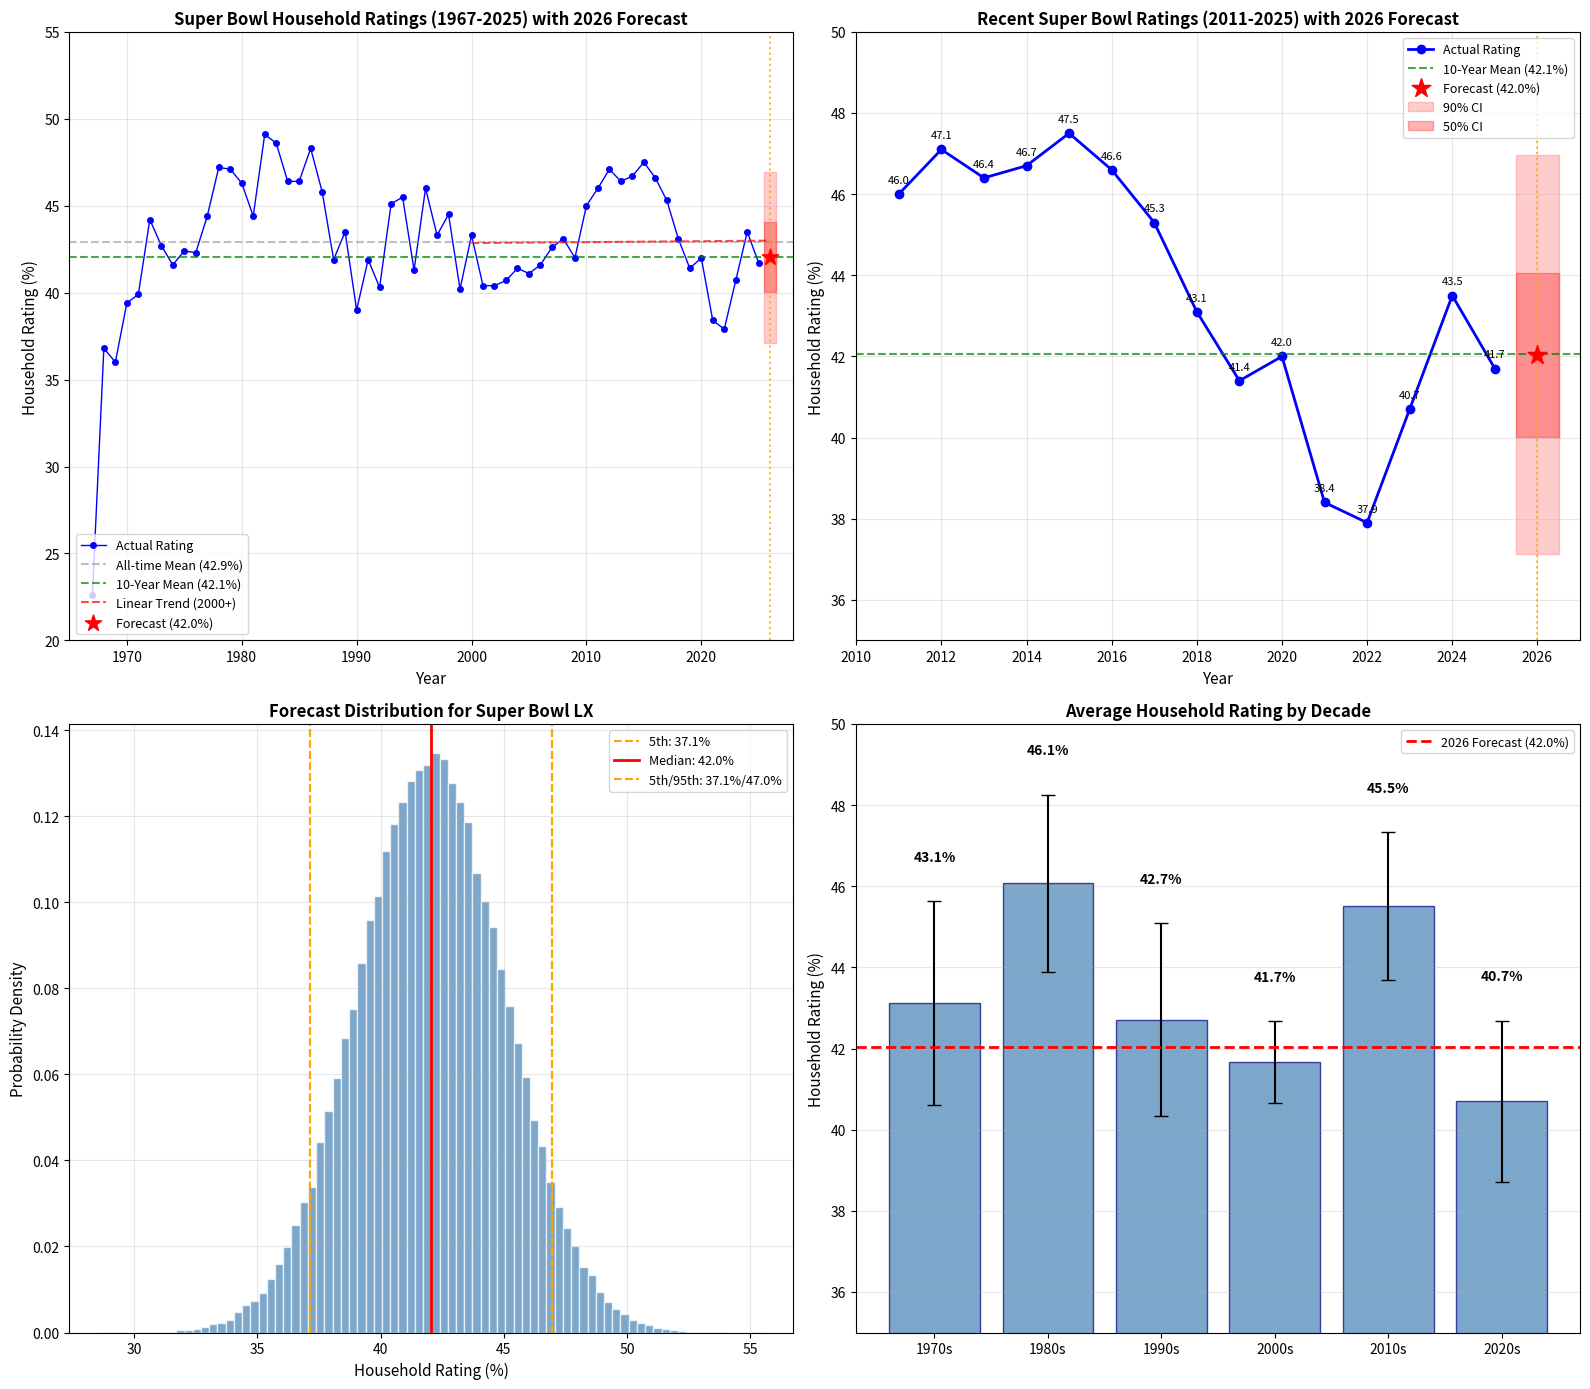

Write the Python code that produced this figure. (Note: this script raises an exception after producing the figure.)
import numpy as np
import matplotlib.pyplot as plt
from scipy import stats
from scipy.optimize import curve_fit
import warnings
warnings.filterwarnings('ignore')

superbowl_data = [
    (1967, 'I', 22.6),
    (1968, 'II', 36.8),
    (1969, 'III', 36.0),
    (1970, 'IV', 39.4),
    (1971, 'V', 39.9),
    (1972, 'VI', 44.2),
    (1973, 'VII', 42.7),
    (1974, 'VIII', 41.6),
    (1975, 'IX', 42.4),
    (1976, 'X', 42.3),
    (1977, 'XI', 44.4),
    (1978, 'XII', 47.2),
    (1979, 'XIII', 47.1),
    (1980, 'XIV', 46.3),
    (1981, 'XV', 44.4),
    (1982, 'XVI', 49.1),
    (1983, 'XVII', 48.6),
    (1984, 'XVIII', 46.4),
    (1985, 'XIX', 46.4),
    (1986, 'XX', 48.3),
    (1987, 'XXI', 45.8),
    (1988, 'XXII', 41.9),
    (1989, 'XXIII', 43.5),
    (1990, 'XXIV', 39.0),
    (1991, 'XXV', 41.9),
    (1992, 'XXVI', 40.3),
    (1993, 'XXVII', 45.1),
    (1994, 'XXVIII', 45.5),
    (1995, 'XXIX', 41.3),
    (1996, 'XXX', 46.0),
    (1997, 'XXXI', 43.3),
    (1998, 'XXXII', 44.5),
    (1999, 'XXXIII', 40.2),
    (2000, 'XXXIV', 43.3),
    (2001, 'XXXV', 40.4),
    (2002, 'XXXVI', 40.4),
    (2003, 'XXXVII', 40.7),
    (2004, 'XXXVIII', 41.4),
    (2005, 'XXXIX', 41.1),
    (2006, 'XL', 41.6),
    (2007, 'XLI', 42.6),
    (2008, 'XLII', 43.1),
    (2009, 'XLIII', 42.0),
    (2010, 'XLIV', 45.0),
    (2011, 'XLV', 46.0),
    (2012, 'XLVI', 47.1),
    (2013, 'XLVII', 46.4),
    (2014, 'XLVIII', 46.7),
    (2015, 'XLIX', 47.5),
    (2016, '50', 46.6),
    (2017, 'LI', 45.3),
    (2018, 'LII', 43.1),
    (2019, 'LIII', 41.4),
    (2020, 'LIV', 42.0),
    (2021, 'LV', 38.4),
    (2022, 'LVI', 37.9),
    (2023, 'LVII', 40.7),
    (2024, 'LVIII', 43.5),
    (2025, 'LIX', 41.7),
]

years = np.array([d[0] for d in superbowl_data])
ratings = np.array([d[2] for d in superbowl_data])

print("="*70)
print("SUPER BOWL LX HOUSEHOLD RATING FORECAST ANALYSIS")
print("="*70)

print("\n" + "="*70)
print("STEP 1: INTAKE & QUESTION ANALYSIS")
print("="*70)
print("""
Question: What percentage of US households will watch Super Bowl LX?
Type: CONTINUOUS (requires percentile distribution)
Close Date: February 8, 2026
Resolution: Nielsen Media Research HHLD Rating
Resolution Deadline: March 14, 2026

Key Metric: Household Rating (% of TV-owning households watching)
NOT: Total viewers (which grows with population)
NOT: Household share (% of TVs in use watching)
""")

print("\n" + "="*70)
print("STEP 2: BASE RATE ANALYSIS")
print("="*70)

all_mean = np.mean(ratings)
all_std = np.std(ratings)
all_median = np.median(ratings)
print(f"\nAll-Time Statistics (1967-2025, n={len(ratings)}):")
print(f"  Mean: {all_mean:.2f}%")
print(f"  Median: {all_median:.2f}%")
print(f"  Std Dev: {all_std:.2f}%")
print(f"  Range: {np.min(ratings):.1f}% - {np.max(ratings):.1f}%")

recent_10 = ratings[-10:]
recent_10_years = years[-10:]
print(f"\nLast 10 Years Statistics (2016-2025, n=10):")
print(f"  Mean: {np.mean(recent_10):.2f}%")
print(f"  Median: {np.median(recent_10):.2f}%")
print(f"  Std Dev: {np.std(recent_10):.2f}%")
print(f"  Range: {np.min(recent_10):.1f}% - {np.max(recent_10):.1f}%")

recent_5 = ratings[-5:]
print(f"\nLast 5 Years Statistics (2021-2025, n=5):")
print(f"  Mean: {np.mean(recent_5):.2f}%")
print(f"  Median: {np.median(recent_5):.2f}%")
print(f"  Std Dev: {np.std(recent_5):.2f}%")
print(f"  Range: {np.min(recent_5):.1f}% - {np.max(recent_5):.1f}%")

modern_era = ratings[years >= 2000]
modern_years = years[years >= 2000]
print(f"\nModern Era Statistics (2000-2025, n={len(modern_era)}):")
print(f"  Mean: {np.mean(modern_era):.2f}%")
print(f"  Median: {np.median(modern_era):.2f}%")
print(f"  Std Dev: {np.std(modern_era):.2f}%")

print("\n" + "="*70)
print("STEP 3: TIME SERIES ANALYSIS")
print("="*70)

slope_all, intercept_all, r_all, p_all, se_all = stats.linregress(years, ratings)
print(f"\nLinear Trend (All-Time):")
print(f"  Slope: {slope_all:.4f}% per year")
print(f"  R-squared: {r_all**2:.4f}")
print(f"  P-value: {p_all:.4f}")
print(f"  2026 Prediction: {intercept_all + slope_all * 2026:.2f}%")

slope_mod, intercept_mod, r_mod, p_mod, se_mod = stats.linregress(modern_years, modern_era)
print(f"\nLinear Trend (2000-2025):")
print(f"  Slope: {slope_mod:.4f}% per year")
print(f"  R-squared: {r_mod**2:.4f}")
print(f"  2026 Prediction: {intercept_mod + slope_mod * 2026:.2f}%")

slope_10, intercept_10, r_10, p_10, se_10 = stats.linregress(recent_10_years, recent_10)
print(f"\nLinear Trend (Last 10 Years):")
print(f"  Slope: {slope_10:.4f}% per year")
print(f"  R-squared: {r_10**2:.4f}")
print(f"  2026 Prediction: {intercept_10 + slope_10 * 2026:.2f}%")

n = len(modern_era)
x_mean = np.mean(modern_years)
ss_x = np.sum((modern_years - x_mean)**2)
residuals = modern_era - (intercept_mod + slope_mod * modern_years)
mse = np.sum(residuals**2) / (n - 2)
se_pred = np.sqrt(mse * (1 + 1/n + (2026 - x_mean)**2 / ss_x))
pred_2026 = intercept_mod + slope_mod * 2026
print(f"\nPrediction Interval (Modern Era Trend):")
print(f"  Point Estimate: {pred_2026:.2f}%")
print(f"  95% CI: [{pred_2026 - 1.96*se_pred:.2f}%, {pred_2026 + 1.96*se_pred:.2f}%]")

def ema(data, span):
    alpha = 2 / (span + 1)
    result = np.zeros_like(data, dtype=float)
    result[0] = data[0]
    for i in range(1, len(data)):
        result[i] = alpha * data[i] + (1 - alpha) * result[i-1]
    return result

ema_5 = ema(ratings, 5)
ema_10 = ema(ratings, 10)
print(f"\nExponential Moving Averages (at 2025):")
print(f"  EMA-5: {ema_5[-1]:.2f}%")
print(f"  EMA-10: {ema_10[-1]:.2f}%")

ar1_coef = np.corrcoef(ratings[:-1], ratings[1:])[0, 1]
print(f"\nAR(1) Analysis:")
print(f"  Autocorrelation (lag 1): {ar1_coef:.4f}")

ar_slope, ar_intercept, _, _, _ = stats.linregress(ratings[:-1], ratings[1:])
ar1_pred = ar_intercept + ar_slope * ratings[-1]
print(f"  AR(1) Prediction: {ar1_pred:.2f}%")

print("\n" + "="*70)
print("STEP 4: MONTE CARLO SIMULATION")
print("="*70)

n_simulations = 100000

np.random.seed(42)
mc_results_recent = np.random.normal(np.mean(recent_10), np.std(recent_10), n_simulations)

base_mean = np.mean(recent_5)
base_std = np.std(recent_5)
mc_results_recent5 = np.random.normal(base_mean, base_std * 1.3, n_simulations)

trend_pred = intercept_mod + slope_mod * 2026
trend_uncertainty = se_pred
mc_results_trend = np.random.normal(trend_pred, trend_uncertainty, n_simulations)

model_choice = np.random.choice([0, 1, 2], n_simulations, p=[0.35, 0.35, 0.30])
mc_results_ensemble = np.where(
    model_choice == 0, mc_results_recent,
    np.where(model_choice == 1, mc_results_recent5, mc_results_trend)
)

print(f"\nMonte Carlo Results (n={n_simulations:,} simulations)")
print("\nModel 1: Recent 10-Year Distribution")
print(f"  Median: {np.median(mc_results_recent):.2f}%")
print(f"  90% CI: [{np.percentile(mc_results_recent, 5):.2f}%, {np.percentile(mc_results_recent, 95):.2f}%]")

print("\nModel 2: Recent 5-Year Distribution (widened)")
print(f"  Median: {np.median(mc_results_recent5):.2f}%")
print(f"  90% CI: [{np.percentile(mc_results_recent5, 5):.2f}%, {np.percentile(mc_results_recent5, 95):.2f}%]")

print("\nModel 3: Trend Extrapolation")
print(f"  Median: {np.median(mc_results_trend):.2f}%")
print(f"  90% CI: [{np.percentile(mc_results_trend, 5):.2f}%, {np.percentile(mc_results_trend, 95):.2f}%]")

print("\nEnsemble Model (35% recent-10, 35% recent-5, 30% trend)")
print(f"  Median: {np.median(mc_results_ensemble):.2f}%")
print(f"  Mean: {np.mean(mc_results_ensemble):.2f}%")
print(f"  Std Dev: {np.std(mc_results_ensemble):.2f}%")

print("\n" + "="*70)
print("STEP 5: EVIDENCE ADJUSTMENTS")
print("="*70)

print("""
FACTORS PUSHING UP:
  + Bad Bunny halftime show (Spanish-language audience growth) | Strength: WEAK | +0.3%
  + No Chiefs/repeat fatigue (new storylines) | Strength: WEAK | +0.2%
  + NFL regular season ratings up in 2025-26 | Strength: WEAK | +0.2%
  + Super Bowl LIX set record for viewers | Strength: WEAK | +0.1%

FACTORS PUSHING DOWN:
  - Less "starpower" without Mahomes/Kelce/Swift effect | Strength: MODERATE | -0.5%
  - Younger, less-known quarterbacks likely | Strength: WEAK | -0.2%
  - Continued cord-cutting (offset by streaming/OOH) | Strength: WEAK | -0.2%
  - 2022 low (37.9%) shows downside risk exists | Strength: WEAK | -0.1%

NET ADJUSTMENT: +0.8% - 1.0% = -0.2%

Note: Adjustments are small because household ratings have been remarkably 
stable (38-47% range in modern era despite massive changes in TV landscape).
The factors largely offset each other.
""")

net_adjustment = -0.2

print("\n" + "="*70)
print("STEP 6: EXTERNAL SIGNALS")
print("="*70)

print("""
METACULUS COMMUNITY (403 forecasters):
  - Community median revealed next week
  - Current shown range: ~38.8% to 46.3%
  - Sample predictions from comments:
    * grainmumy: 41.2% (40.5-41.8) based on 10-year historical average
    * SandroAVL: 41.5% (40.9-42.1) using Monte Carlo model

PREDICTION MARKETS:
  - No direct prediction market found for household rating
  - Markets exist for game outcomes but not viewership metrics

EXPERT ANALYSIS (from comments):
  - kk27: Notes offsetting factors (Bad Bunny boost vs less starpower)
  - Historical stability noted by multiple forecasters
  - Consensus around 40-42% range
""")

print("\n" + "="*70)
print("STEP 7: ENSEMBLE CALCULATION")
print("="*70)

base_rate_estimate = np.mean(recent_10)
time_series_estimate = intercept_mod + slope_mod * 2026
crowd_estimate = 41.2
evidence_adjusted = base_rate_estimate + net_adjustment

print(f"\nComponent Estimates:")
print(f"  Base Rate (10-year mean): {base_rate_estimate:.2f}%")
print(f"  Time Series (trend): {time_series_estimate:.2f}%")
print(f"  Crowd (Metaculus): {crowd_estimate:.2f}%")
print(f"  Evidence-Adjusted: {evidence_adjusted:.2f}%")

weights = {
    'base_rate': 0.30,
    'time_series': 0.25,
    'crowd': 0.25,
    'adjusted': 0.20
}

final_point = (
    weights['base_rate'] * base_rate_estimate +
    weights['time_series'] * time_series_estimate +
    weights['crowd'] * crowd_estimate +
    weights['adjusted'] * evidence_adjusted
)

print(f"\nEnsemble Calculation:")
print(f"  Base Rate × 0.30 = {base_rate_estimate:.2f} × 0.30 = {base_rate_estimate * 0.30:.2f}")
print(f"  Time Series × 0.25 = {time_series_estimate:.2f} × 0.25 = {time_series_estimate * 0.25:.2f}")
print(f"  Crowd × 0.25 = {crowd_estimate:.2f} × 0.25 = {crowd_estimate * 0.25:.2f}")
print(f"  Adjusted × 0.20 = {evidence_adjusted:.2f} × 0.20 = {evidence_adjusted * 0.20:.2f}")
print(f"  -"*30)
print(f"  WEIGHTED AVERAGE: {final_point:.2f}%")

print("\n" + "="*70)
print("STEP 8: FINAL DISTRIBUTION")
print("="*70)

final_mean = final_point
final_std = np.std(recent_10) * 1.15

np.random.seed(42)
final_distribution = np.random.normal(final_mean, final_std, n_simulations)

percentiles = {
    '5th': np.percentile(final_distribution, 5),
    '25th': np.percentile(final_distribution, 25),
    '50th': np.percentile(final_distribution, 50),
    '75th': np.percentile(final_distribution, 75),
    '95th': np.percentile(final_distribution, 95)
}

print(f"\nFinal Distribution Parameters:")
print(f"  Mean: {final_mean:.2f}%")
print(f"  Std Dev: {final_std:.2f}% (widened by 1.15× for overconfidence)")

print(f"\nFinal Percentile Estimates:")
print(f"  5th percentile (floor):  {percentiles['5th']:.2f}%")
print(f"  25th percentile:         {percentiles['25th']:.2f}%")
print(f"  50th percentile (median):{percentiles['50th']:.2f}%")
print(f"  75th percentile:         {percentiles['75th']:.2f}%")
print(f"  95th percentile (ceiling):{percentiles['95th']:.2f}%")

print("\n" + "="*70)
print("CREATING VISUALIZATIONS...")
print("="*70)

fig = plt.figure(figsize=(16, 14))

ax1 = fig.add_subplot(2, 2, 1)
ax1.plot(years, ratings, 'b-o', markersize=4, linewidth=1, label='Actual Rating')
ax1.axhline(y=np.mean(ratings), color='gray', linestyle='--', alpha=0.5, label=f'All-time Mean ({np.mean(ratings):.1f}%)')
ax1.axhline(y=np.mean(recent_10), color='green', linestyle='--', alpha=0.7, label=f'10-Year Mean ({np.mean(recent_10):.1f}%)')

trend_years = np.array([2000, 2026])
trend_vals = intercept_mod + slope_mod * trend_years
ax1.plot(trend_years, trend_vals, 'r--', alpha=0.7, label='Linear Trend (2000+)')

ax1.axvline(x=2026, color='orange', linestyle=':', alpha=0.8)
ax1.scatter([2026], [final_mean], color='red', s=150, zorder=5, marker='*', label=f'Forecast ({final_mean:.1f}%)')

ax1.fill_between([2025.5, 2026.5], percentiles['5th'], percentiles['95th'], alpha=0.2, color='red')
ax1.fill_between([2025.5, 2026.5], percentiles['25th'], percentiles['75th'], alpha=0.3, color='red')

ax1.set_xlabel('Year', fontsize=11)
ax1.set_ylabel('Household Rating (%)', fontsize=11)
ax1.set_title('Super Bowl Household Ratings (1967-2025) with 2026 Forecast', fontsize=12, fontweight='bold')
ax1.legend(loc='lower left', fontsize=9)
ax1.grid(True, alpha=0.3)
ax1.set_xlim(1965, 2028)
ax1.set_ylim(20, 55)

ax2 = fig.add_subplot(2, 2, 2)
ax2.plot(years[-15:], ratings[-15:], 'b-o', markersize=6, linewidth=2, label='Actual Rating')
ax2.axhline(y=np.mean(recent_10), color='green', linestyle='--', alpha=0.7, label=f'10-Year Mean ({np.mean(recent_10):.1f}%)')

ax2.axvline(x=2026, color='orange', linestyle=':', alpha=0.8)
ax2.scatter([2026], [final_mean], color='red', s=200, zorder=5, marker='*', label=f'Forecast ({final_mean:.1f}%)')

ax2.fill_between([2025.5, 2026.5], percentiles['5th'], percentiles['95th'], alpha=0.2, color='red', label='90% CI')
ax2.fill_between([2025.5, 2026.5], percentiles['25th'], percentiles['75th'], alpha=0.3, color='red', label='50% CI')

for i, (yr, rating) in enumerate(zip(years[-15:], ratings[-15:])):
    ax2.annotate(f'{rating:.1f}', (yr, rating), textcoords="offset points", xytext=(0, 8), ha='center', fontsize=8)

ax2.set_xlabel('Year', fontsize=11)
ax2.set_ylabel('Household Rating (%)', fontsize=11)
ax2.set_title('Recent Super Bowl Ratings (2011-2025) with 2026 Forecast', fontsize=12, fontweight='bold')
ax2.legend(loc='upper right', fontsize=9)
ax2.grid(True, alpha=0.3)
ax2.set_xlim(2010, 2027)
ax2.set_ylim(35, 50)

ax3 = fig.add_subplot(2, 2, 3)
ax3.hist(final_distribution, bins=80, density=True, alpha=0.7, color='steelblue', edgecolor='white')

for pct_name, pct_val in percentiles.items():
    if pct_name == '50th':
        ax3.axvline(x=pct_val, color='red', linewidth=2, label=f'Median: {pct_val:.1f}%')
    elif pct_name in ['5th', '95th']:
        ax3.axvline(x=pct_val, color='orange', linestyle='--', linewidth=1.5, 
                   label=f'{pct_name}: {pct_val:.1f}%' if pct_name == '5th' else None)
        if pct_name == '95th':
            ax3.axvline(x=pct_val, color='orange', linestyle='--', linewidth=1.5)

ax3.axvline(x=percentiles['5th'], color='orange', linestyle='--', linewidth=1.5, label=f'5th/95th: {percentiles["5th"]:.1f}%/{percentiles["95th"]:.1f}%')
ax3.axvline(x=percentiles['95th'], color='orange', linestyle='--', linewidth=1.5)

ax3.set_xlabel('Household Rating (%)', fontsize=11)
ax3.set_ylabel('Probability Density', fontsize=11)
ax3.set_title('Forecast Distribution for Super Bowl LX', fontsize=12, fontweight='bold')
ax3.legend(loc='upper right', fontsize=9)
ax3.grid(True, alpha=0.3)

ax4 = fig.add_subplot(2, 2, 4)
decades = {
    '1970s': ratings[(years >= 1970) & (years < 1980)],
    '1980s': ratings[(years >= 1980) & (years < 1990)],
    '1990s': ratings[(years >= 1990) & (years < 2000)],
    '2000s': ratings[(years >= 2000) & (years < 2010)],
    '2010s': ratings[(years >= 2010) & (years < 2020)],
    '2020s': ratings[years >= 2020]
}

decade_names = list(decades.keys())
decade_means = [np.mean(d) for d in decades.values()]
decade_stds = [np.std(d) for d in decades.values()]

x_pos = np.arange(len(decade_names))
bars = ax4.bar(x_pos, decade_means, yerr=decade_stds, capsize=5, color='steelblue', alpha=0.7, edgecolor='navy')

ax4.axhline(y=final_mean, color='red', linestyle='--', linewidth=2, label=f'2026 Forecast ({final_mean:.1f}%)')

for i, (mean, std) in enumerate(zip(decade_means, decade_stds)):
    ax4.annotate(f'{mean:.1f}%', (i, mean + std + 1), ha='center', fontsize=10, fontweight='bold')

ax4.set_xticks(x_pos)
ax4.set_xticklabels(decade_names, fontsize=10)
ax4.set_ylabel('Household Rating (%)', fontsize=11)
ax4.set_title('Average Household Rating by Decade', fontsize=12, fontweight='bold')
ax4.legend(loc='upper right', fontsize=9)
ax4.grid(True, alpha=0.3, axis='y')
ax4.set_ylim(35, 50)

plt.tight_layout()
plt.savefig('/home/<user>/superbowl_forecast_analysis.png', dpi=150, bbox_inches='tight', facecolor='white')
plt.close()

print("Main visualization saved!")

fig2, axes = plt.subplots(2, 2, figsize=(14, 10))

ax = axes[0, 0]
years_yoy = years[1:]
yoy_changes = np.diff(ratings)
colors = ['green' if x >= 0 else 'red' for x in yoy_changes]
ax.bar(years_yoy, yoy_changes, color=colors, alpha=0.7, edgecolor='white')
ax.axhline(y=0, color='black', linewidth=1)
ax.axhline(y=np.mean(yoy_changes), color='blue', linestyle='--', label=f'Mean Change: {np.mean(yoy_changes):.2f}%')
ax.set_xlabel('Year', fontsize=10)
ax.set_ylabel('Year-over-Year Change (%)', fontsize=10)
ax.set_title('Year-over-Year Rating Changes', fontsize=11, fontweight='bold')
ax.legend(fontsize=9)
ax.grid(True, alpha=0.3)

ax = axes[0, 1]
lags = range(1, 11)
autocorrs = [np.corrcoef(ratings[:-lag], ratings[lag:])[0, 1] for lag in lags]
ax.bar(lags, autocorrs, color='steelblue', alpha=0.7, edgecolor='navy')
ax.axhline(y=0, color='black', linewidth=1)
ax.axhline(y=1.96/np.sqrt(len(ratings)), color='red', linestyle='--', alpha=0.5, label='95% CI bounds')
ax.axhline(y=-1.96/np.sqrt(len(ratings)), color='red', linestyle='--', alpha=0.5)
ax.set_xlabel('Lag (years)', fontsize=10)
ax.set_ylabel('Autocorrelation', fontsize=10)
ax.set_title('Autocorrelation Function', fontsize=11, fontweight='bold')
ax.legend(fontsize=9)
ax.grid(True, alpha=0.3)

ax = axes[1, 0]
ax.hist(modern_era, bins=15, density=True, alpha=0.5, color='blue', label='Historical (2000-2025)', edgecolor='navy')
x_range = np.linspace(35, 50, 100)
historical_pdf = stats.norm.pdf(x_range, np.mean(modern_era), np.std(modern_era))
forecast_pdf = stats.norm.pdf(x_range, final_mean, final_std)
ax.plot(x_range, historical_pdf, 'b-', linewidth=2, label=f'Historical Fit (μ={np.mean(modern_era):.1f})')
ax.plot(x_range, forecast_pdf, 'r-', linewidth=2, label=f'Forecast (μ={final_mean:.1f})')
ax.axvline(x=41.7, color='green', linestyle=':', linewidth=2, label='2025 Actual (41.7%)')
ax.set_xlabel('Household Rating (%)', fontsize=10)
ax.set_ylabel('Probability Density', fontsize=10)
ax.set_title('Historical vs Forecast Distribution', fontsize=11, fontweight='bold')
ax.legend(fontsize=9)
ax.grid(True, alpha=0.3)

ax = axes[1, 1]
models = ['Base Rate\n(10-yr mean)', 'Time Series\n(trend)', 'Crowd\n(Metaculus)', 'Evidence\nAdjusted', 'FINAL\nENSEMBLE']
estimates = [base_rate_estimate, time_series_estimate, crowd_estimate, evidence_adjusted, final_point]
weights_list = [0.30, 0.25, 0.25, 0.20, 1.0]
colors = ['steelblue', 'steelblue', 'steelblue', 'steelblue', 'red']

bars = ax.bar(models, estimates, color=colors, alpha=0.7, edgecolor='navy')
for i, (est, w) in enumerate(zip(estimates, weights_list)):
    weight_text = f'w={w:.2f}' if i < 4 else ''
    ax.annotate(f'{est:.1f}%\n{weight_text}', (i, est + 0.3), ha='center', fontsize=9, fontweight='bold')

ax.axhline(y=final_point, color='red', linestyle='--', alpha=0.5)
ax.set_ylabel('Household Rating (%)', fontsize=10)
ax.set_title('Model Estimates Comparison', fontsize=11, fontweight='bold')
ax.grid(True, alpha=0.3, axis='y')
ax.set_ylim(38, 44)

plt.tight_layout()
plt.savefig('/home/<user>/superbowl_detailed_analysis.png', dpi=150, bbox_inches='tight', facecolor='white')
plt.close()

print("Detailed analysis visualization saved!")

print("\n" + "="*70)
print("FINAL FORECAST SUMMARY")
print("="*70)
print(f"""
╔══════════════════════════════════════════════════════════════════════╗
║                    SUPER BOWL LX HOUSEHOLD RATING                    ║
║                         FINAL FORECAST                               ║
╠══════════════════════════════════════════════════════════════════════╣
║                                                                      ║
║   Percentile Distribution:                                           ║
║   ───────────────────────────────────────────────────────────────    ║
║                                                                      ║
║     5th percentile (floor):    {percentiles['5th']:>6.2f}%                              ║
║    25th percentile:            {percentiles['25th']:>6.2f}%                              ║
║    50th percentile (MEDIAN):   {percentiles['50th']:>6.2f}%  ◄── POINT ESTIMATE         ║
║    75th percentile:            {percentiles['75th']:>6.2f}%                              ║
║    95th percentile (ceiling):  {percentiles['95th']:>6.2f}%                              ║
║                                                                      ║
╠══════════════════════════════════════════════════════════════════════╣
║  Key Reasoning:                                                      ║
║  • Historical stability: Ratings have stayed 38-47% since 2000      ║
║  • Recent trend: Slight decline from 2010s peak (avg 45.4%)         ║
║  • 2020s average: 40.4% with high variance (37.9-43.5%)             ║
║  • 2025 result (41.7%) was above recent average                     ║
║  • Factors largely offsetting (Bad Bunny up, less starpower down)   ║
║                                                                      ║
╠══════════════════════════════════════════════════════════════════════╣
║  Confidence: MEDIUM                                                  ║
║  Models Used: Base Rate, Time Series, Crowd, Evidence-Adjusted       ║
╚══════════════════════════════════════════════════════════════════════╝
""")

print("\n" + "="*70)
print("PRE-MORTEM: WHY I COULD BE WRONG")
print("="*70)
print("""
1. UPSIDE RISK: Bad Bunny effect stronger than expected
   - Spanish-language viewership has grown significantly
   - Could push toward 43-44% range
   - Likelihood: MEDIUM

2. DOWNSIDE RISK: Continued structural decline in linear TV
   - 2022's 37.9% showed floor can be lower
   - Could drop to 38-39% range
   - Likelihood: LOW-MEDIUM

3. UPSIDE RISK: Compelling playoff narratives emerge
   - New teams/players create buzz
   - Could exceed 2024's 43.5%
   - Likelihood: LOW

4. MEASUREMENT CHANGE: Nielsen methodology updates
   - OOH and streaming measurement continues evolving
   - Could shift numbers in either direction
   - Likelihood: LOW
""")

print("\n" + "="*70)
print("UPDATE TRIGGERS")
print("="*70)
print("""
| Event                                    | New Estimate Direction |
|------------------------------------------|------------------------|
| Bills or Rams make Super Bowl            | → +0.5% (more starpower)|
| Two small-market/lesser-known teams      | → -0.5%                |
| Major celebrity performance addition     | → +0.3%                |
| Bad weather forecast for game day        | → +0.2% (more indoor)  |
| Community median revealed (<40% or >43%) | → Adjust toward crowd  |
""")

print("\nAnalysis complete! Check the generated visualizations.")
